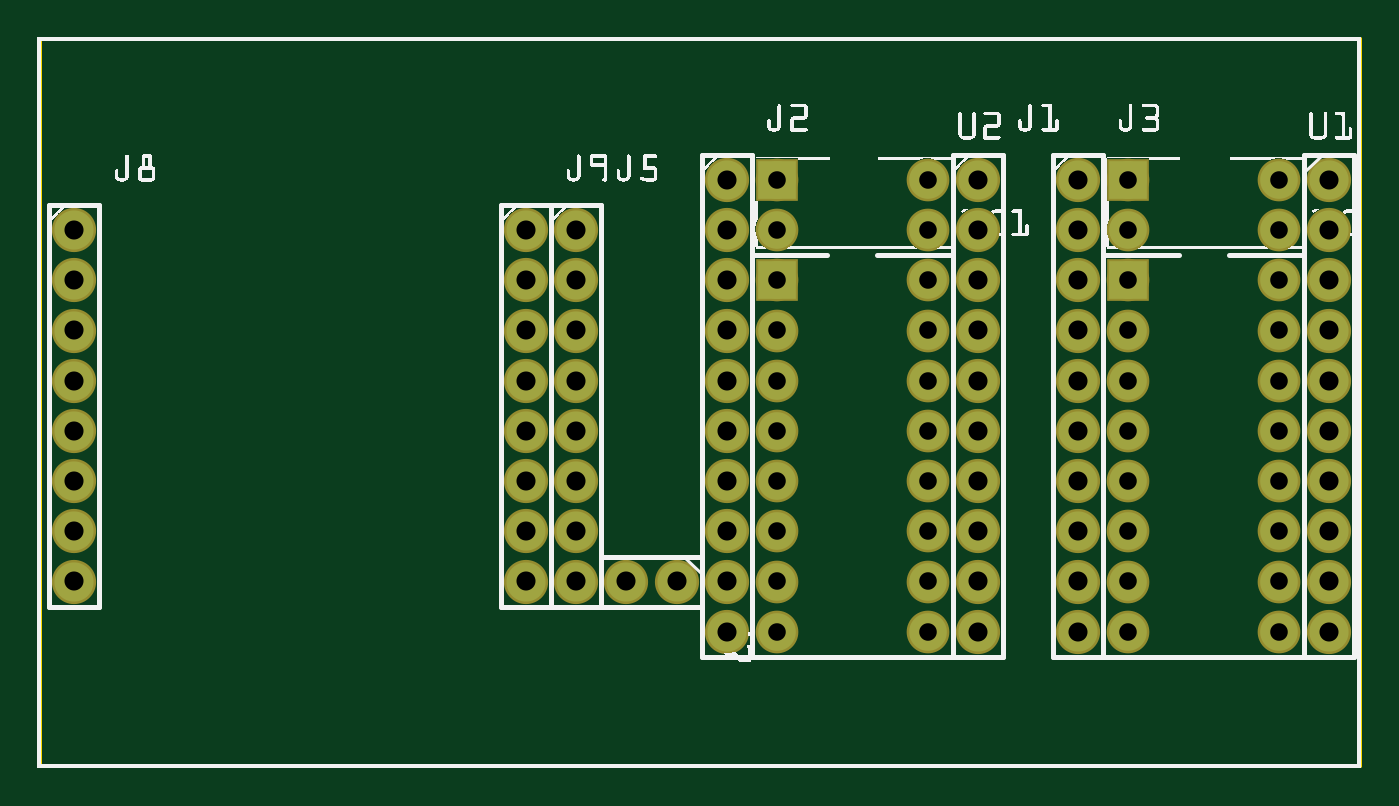
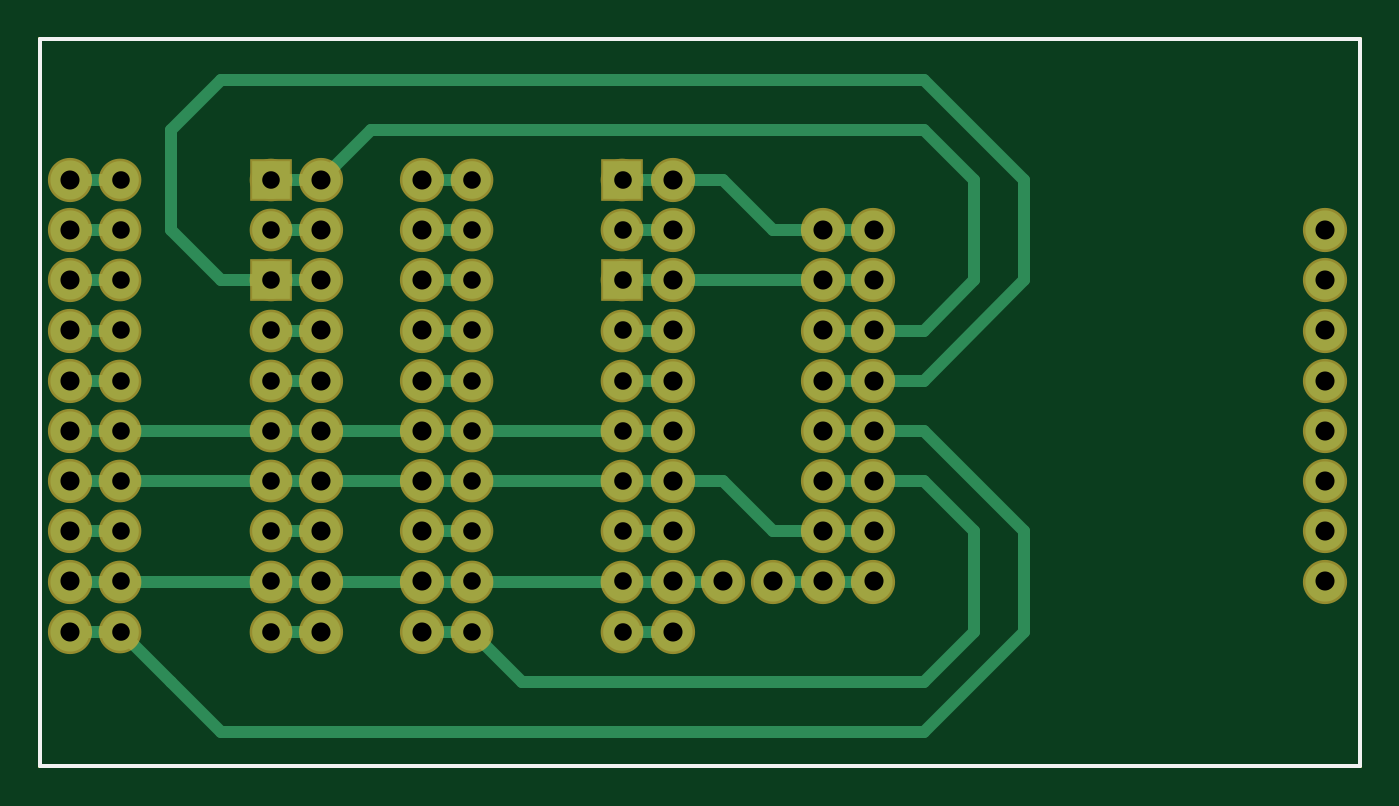
Circuit board: 8 layer files. Board 66.8 x 36.8 mm.
- outline: PCB actuator_contour.gm1 (370 bytes)
- bottom_copper: PCB actuator_copperBottom.gbl (4986 bytes)
- top_copper: PCB actuator_copperTop.gtl (1877 bytes)
- drill: PCB actuator_drill.txt (1717 bytes)
- bottom_mask: PCB actuator_maskBottom.gbs (1857 bytes)
- top_mask: PCB actuator_maskTop.gts (1873 bytes)
- bottom_silk: PCB actuator_silkBottom.gbo (360 bytes)
- top_silk: PCB actuator_silkTop.gto (134443 bytes)

=== outline: PCB actuator_contour.gm1 ===
G04 MADE WITH FRITZING*
G04 WWW.FRITZING.ORG*
G04 DOUBLE SIDED*
G04 HOLES PLATED*
G04 CONTOUR ON CENTER OF CONTOUR VECTOR*
%ASAXBY*%
%FSLAX23Y23*%
%MOIN*%
%OFA0B0*%
%SFA1.0B1.0*%
%ADD10R,2.637800X1.456690*%
%ADD11C,0.008000*%
%ADD10C,0.008*%
%LNCONTOUR*%
G90*
G70*
G54D10*
G54D11*
X4Y1453D02*
X2634Y1453D01*
X2634Y4D01*
X4Y4D01*
X4Y1453D01*
D02*
G04 End of contour*
M02*
=== bottom_copper: PCB actuator_copperBottom.gbl ===
G04 MADE WITH FRITZING*
G04 WWW.FRITZING.ORG*
G04 DOUBLE SIDED*
G04 HOLES PLATED*
G04 CONTOUR ON CENTER OF CONTOUR VECTOR*
%ASAXBY*%
%FSLAX23Y23*%
%MOIN*%
%OFA0B0*%
%SFA1.0B1.0*%
%ADD10C,0.075000*%
%ADD11C,0.078000*%
%ADD12R,0.075000X0.075000*%
%ADD13C,0.024000*%
%LNCOPPER0*%
G90*
G70*
G54D10*
X1473Y972D03*
X1773Y972D03*
X1473Y872D03*
X1773Y872D03*
X1473Y772D03*
X1773Y772D03*
X1473Y672D03*
X1773Y672D03*
X1473Y572D03*
X1773Y572D03*
X1473Y472D03*
X1773Y472D03*
X1473Y372D03*
X1773Y372D03*
X1473Y272D03*
X1773Y272D03*
X2173Y972D03*
X2473Y972D03*
X2173Y872D03*
X2473Y872D03*
X2173Y772D03*
X2473Y772D03*
X2173Y672D03*
X2473Y672D03*
X2173Y572D03*
X2473Y572D03*
X2173Y472D03*
X2473Y472D03*
X2173Y372D03*
X2473Y372D03*
X2173Y272D03*
X2473Y272D03*
G54D11*
X73Y1072D03*
X73Y972D03*
X73Y872D03*
X73Y772D03*
X73Y672D03*
X73Y572D03*
X73Y472D03*
X73Y372D03*
X973Y1072D03*
X973Y972D03*
X973Y872D03*
X973Y772D03*
X973Y672D03*
X973Y572D03*
X973Y472D03*
X973Y372D03*
X1273Y372D03*
X1173Y372D03*
X1073Y1072D03*
X1073Y972D03*
X1073Y872D03*
X1073Y772D03*
X1073Y672D03*
X1073Y572D03*
X1073Y472D03*
X1073Y372D03*
X1373Y1172D03*
X1373Y1072D03*
X1373Y972D03*
X1373Y872D03*
X1373Y772D03*
X1373Y672D03*
X1373Y572D03*
X1373Y472D03*
X1373Y372D03*
X1373Y272D03*
X1873Y1172D03*
X1873Y1072D03*
X1873Y972D03*
X1873Y872D03*
X1873Y772D03*
X1873Y672D03*
X1873Y572D03*
X1873Y472D03*
X1873Y372D03*
X1873Y272D03*
X2073Y1172D03*
X2073Y1072D03*
X2073Y972D03*
X2073Y872D03*
X2073Y772D03*
X2073Y672D03*
X2073Y572D03*
X2073Y472D03*
X2073Y372D03*
X2073Y272D03*
X2573Y1172D03*
X2573Y1072D03*
X2573Y972D03*
X2573Y872D03*
X2573Y772D03*
X2573Y672D03*
X2573Y572D03*
X2573Y472D03*
X2573Y372D03*
X2573Y272D03*
G54D10*
X2173Y1172D03*
X2473Y1172D03*
X2173Y1072D03*
X2473Y1072D03*
X1473Y1172D03*
X1773Y1172D03*
X1473Y1072D03*
X1773Y1072D03*
G54D12*
X1473Y972D03*
X2173Y972D03*
X2173Y1172D03*
X1473Y1172D03*
G54D13*
X2543Y1172D02*
X2502Y1172D01*
D02*
X2543Y1072D02*
X2502Y1072D01*
D02*
X2543Y972D02*
X2502Y972D01*
D02*
X2543Y872D02*
X2502Y872D01*
D02*
X2543Y772D02*
X2502Y772D01*
D02*
X2543Y672D02*
X2502Y672D01*
D02*
X2543Y572D02*
X2502Y572D01*
D02*
X2543Y472D02*
X2502Y472D01*
D02*
X2543Y372D02*
X2502Y372D01*
D02*
X2543Y272D02*
X2502Y272D01*
D02*
X2103Y1172D02*
X2144Y1172D01*
D02*
X2103Y1072D02*
X2144Y1072D01*
D02*
X2103Y972D02*
X2144Y972D01*
D02*
X2103Y872D02*
X2144Y872D01*
D02*
X2103Y772D02*
X2144Y772D01*
D02*
X2103Y672D02*
X2144Y672D01*
D02*
X2103Y572D02*
X2144Y572D01*
D02*
X2103Y472D02*
X2144Y472D01*
D02*
X2103Y372D02*
X2144Y372D01*
D02*
X2103Y272D02*
X2144Y272D01*
D02*
X1843Y1172D02*
X1802Y1172D01*
D02*
X1843Y1072D02*
X1802Y1072D01*
D02*
X1843Y972D02*
X1802Y972D01*
D02*
X1843Y872D02*
X1802Y872D01*
D02*
X1843Y772D02*
X1802Y772D01*
D02*
X1843Y672D02*
X1802Y672D01*
D02*
X1843Y572D02*
X1802Y572D01*
D02*
X1843Y472D02*
X1802Y472D01*
D02*
X1843Y372D02*
X1802Y372D01*
D02*
X1843Y272D02*
X1802Y272D01*
D02*
X1403Y1172D02*
X1444Y1172D01*
D02*
X1403Y1072D02*
X1444Y1072D01*
D02*
X1403Y972D02*
X1444Y972D01*
D02*
X1403Y772D02*
X1444Y772D01*
D02*
X1403Y672D02*
X1444Y672D01*
D02*
X1403Y572D02*
X1444Y572D01*
D02*
X1403Y472D02*
X1444Y472D01*
D02*
X1403Y372D02*
X1444Y372D01*
D02*
X1403Y272D02*
X1444Y272D01*
D02*
X1744Y672D02*
X1502Y672D01*
D02*
X1744Y572D02*
X1502Y572D01*
D02*
X2043Y672D02*
X1903Y672D01*
D02*
X2043Y572D02*
X1903Y572D01*
D02*
X2444Y672D02*
X2202Y672D01*
D02*
X2444Y572D02*
X2202Y572D01*
D02*
X1343Y572D02*
X1273Y572D01*
D02*
X1173Y472D02*
X1103Y472D01*
D02*
X1273Y572D02*
X1173Y472D01*
D02*
X1444Y872D02*
X1403Y872D01*
D02*
X2202Y372D02*
X2444Y372D01*
D02*
X1903Y372D02*
X2043Y372D01*
D02*
X1502Y372D02*
X1744Y372D01*
D02*
X1303Y372D02*
X1343Y372D01*
D02*
X1143Y372D02*
X1103Y372D01*
D02*
X1173Y1072D02*
X1103Y1072D01*
D02*
X1273Y1172D02*
X1173Y1072D01*
D02*
X1343Y1172D02*
X1273Y1172D01*
D02*
X1343Y972D02*
X1103Y972D01*
D02*
X1043Y1072D02*
X1003Y1072D01*
D02*
X1043Y972D02*
X1003Y972D01*
D02*
X1043Y872D02*
X1003Y872D01*
D02*
X1043Y772D02*
X1003Y772D01*
D02*
X1043Y672D02*
X1003Y672D01*
D02*
X1043Y572D02*
X1003Y572D01*
D02*
X1043Y472D02*
X1003Y472D01*
D02*
X1043Y372D02*
X1003Y372D01*
D02*
X673Y1172D02*
X873Y1372D01*
D02*
X673Y972D02*
X673Y1172D01*
D02*
X873Y772D02*
X673Y972D01*
D02*
X873Y1372D02*
X2273Y1372D01*
D02*
X2273Y972D02*
X2202Y972D01*
D02*
X943Y772D02*
X873Y772D01*
D02*
X2273Y1372D02*
X2373Y1272D01*
D02*
X2373Y1072D02*
X2273Y972D01*
D02*
X2373Y1272D02*
X2373Y1072D01*
D02*
X773Y972D02*
X773Y1172D01*
D02*
X773Y1172D02*
X873Y1272D01*
D02*
X873Y1272D02*
X1973Y1272D01*
D02*
X873Y872D02*
X773Y972D01*
D02*
X943Y872D02*
X873Y872D01*
D02*
X1973Y1272D02*
X2052Y1194D01*
D02*
X673Y272D02*
X873Y72D01*
D02*
X673Y472D02*
X673Y272D01*
D02*
X2273Y72D02*
X2373Y172D01*
D02*
X2373Y172D02*
X2453Y252D01*
D02*
X873Y672D02*
X673Y472D01*
D02*
X943Y672D02*
X873Y672D01*
D02*
X873Y72D02*
X2273Y72D01*
D02*
X873Y172D02*
X1673Y172D01*
D02*
X773Y272D02*
X873Y172D01*
D02*
X873Y572D02*
X773Y472D01*
D02*
X1673Y172D02*
X1753Y252D01*
D02*
X943Y572D02*
X873Y572D01*
D02*
X773Y472D02*
X773Y272D01*
G04 End of Copper0*
M02*
=== top_copper: PCB actuator_copperTop.gtl ===
G04 MADE WITH FRITZING*
G04 WWW.FRITZING.ORG*
G04 DOUBLE SIDED*
G04 HOLES PLATED*
G04 CONTOUR ON CENTER OF CONTOUR VECTOR*
%ASAXBY*%
%FSLAX23Y23*%
%MOIN*%
%OFA0B0*%
%SFA1.0B1.0*%
%ADD10C,0.078000*%
%ADD11C,0.075000*%
%ADD12R,0.075000X0.075000*%
%LNCOPPER1*%
G90*
G70*
G54D10*
X1873Y1172D03*
X1873Y1072D03*
X1873Y972D03*
X1873Y872D03*
X1873Y772D03*
X1873Y672D03*
X1873Y572D03*
X1873Y472D03*
X1873Y372D03*
X1873Y272D03*
X1373Y1172D03*
X1373Y1072D03*
X1373Y972D03*
X1373Y872D03*
X1373Y772D03*
X1373Y672D03*
X1373Y572D03*
X1373Y472D03*
X1373Y372D03*
X1373Y272D03*
X2073Y1172D03*
X2073Y1072D03*
X2073Y972D03*
X2073Y872D03*
X2073Y772D03*
X2073Y672D03*
X2073Y572D03*
X2073Y472D03*
X2073Y372D03*
X2073Y272D03*
X2573Y1172D03*
X2573Y1072D03*
X2573Y972D03*
X2573Y872D03*
X2573Y772D03*
X2573Y672D03*
X2573Y572D03*
X2573Y472D03*
X2573Y372D03*
X2573Y272D03*
G54D11*
X2173Y1172D03*
X2473Y1172D03*
X2173Y1072D03*
X2473Y1072D03*
X1473Y1172D03*
X1773Y1172D03*
X1473Y1072D03*
X1773Y1072D03*
G54D10*
X1073Y1072D03*
X1073Y972D03*
X1073Y872D03*
X1073Y772D03*
X1073Y672D03*
X1073Y572D03*
X1073Y472D03*
X1073Y372D03*
G54D11*
X1473Y972D03*
X1773Y972D03*
X1473Y872D03*
X1773Y872D03*
X1473Y772D03*
X1773Y772D03*
X1473Y672D03*
X1773Y672D03*
X1473Y572D03*
X1773Y572D03*
X1473Y472D03*
X1773Y472D03*
X1473Y372D03*
X1773Y372D03*
X1473Y272D03*
X1773Y272D03*
X2173Y972D03*
X2473Y972D03*
X2173Y872D03*
X2473Y872D03*
X2173Y772D03*
X2473Y772D03*
X2173Y672D03*
X2473Y672D03*
X2173Y572D03*
X2473Y572D03*
X2173Y472D03*
X2473Y472D03*
X2173Y372D03*
X2473Y372D03*
X2173Y272D03*
X2473Y272D03*
G54D10*
X1273Y372D03*
X1173Y372D03*
X73Y1072D03*
X73Y972D03*
X73Y872D03*
X73Y772D03*
X73Y672D03*
X73Y572D03*
X73Y472D03*
X73Y372D03*
X973Y1072D03*
X973Y972D03*
X973Y872D03*
X973Y772D03*
X973Y672D03*
X973Y572D03*
X973Y472D03*
X973Y372D03*
G54D12*
X2173Y1172D03*
X1473Y1172D03*
X1473Y972D03*
X2173Y972D03*
G04 End of Copper1*
M02*
=== drill: PCB actuator_drill.txt ===
; NON-PLATED HOLES START AT T1
; THROUGH (PLATED) HOLES START AT T100
M48
INCH
T100C0.038000
T101C0.035000
%
T100
X013729Y003723
X025729Y002723
X020729Y007723
X018729Y003723
X025729Y007723
X025729Y008723
X010729Y004723
X025729Y009723
X000729Y010723
X018729Y009723
X000729Y006723
X013729Y005723
X020729Y008723
X010729Y008723
X013729Y006723
X013729Y009723
X010729Y009723
X010729Y003723
X025729Y010723
X009729Y010723
X000729Y009723
X000729Y004723
X000729Y005723
X009729Y009723
X012729Y003723
X020729Y003723
X009729Y004723
X009729Y008723
X000729Y003723
X025729Y004723
X018729Y006723
X009729Y007723
X010729Y010723
X018729Y004723
X013729Y010723
X025729Y005723
X010729Y006723
X020729Y005723
X020729Y004723
X013729Y002723
X010729Y005723
X025729Y003723
X018729Y008723
X013729Y007723
X009729Y003723
X009729Y006723
X018729Y010723
X018729Y007723
X000729Y007723
X013729Y011723
X000729Y008723
X011729Y003723
X025729Y006723
X020729Y009723
X009729Y005723
X013729Y004723
X020729Y002723
X018729Y005723
X010729Y007723
X013729Y008723
X020729Y010723
X018729Y011723
X025729Y011723
X020729Y006723
X020729Y011723
X018729Y002723
T101
X021729Y010723
X024729Y008723
X017729Y006723
X014729Y005723
X021729Y005723
X024729Y011723
X014729Y006723
X014729Y008723
X021729Y006723
X017729Y004723
X014729Y011723
X021729Y008723
X021729Y003723
X021729Y007723
X014729Y003723
X017729Y009723
X014729Y004723
X014729Y002723
X017729Y002723
X014729Y007723
X024729Y007723
X017729Y007723
X021729Y011723
X017729Y010723
X024729Y005723
X024729Y010723
X024729Y004723
X024729Y003723
X017729Y003723
X024729Y009723
X024729Y002723
X024729Y006723
X017729Y008723
X014729Y009723
X017729Y005723
X021729Y002723
X017729Y011723
X021729Y004723
X021729Y009723
X014729Y010723
T00
M30

=== bottom_mask: PCB actuator_maskBottom.gbs ===
G04 MADE WITH FRITZING*
G04 WWW.FRITZING.ORG*
G04 DOUBLE SIDED*
G04 HOLES PLATED*
G04 CONTOUR ON CENTER OF CONTOUR VECTOR*
%ASAXBY*%
%FSLAX23Y23*%
%MOIN*%
%OFA0B0*%
%SFA1.0B1.0*%
%ADD10C,0.085000*%
%ADD11C,0.088000*%
%ADD12R,0.085000X0.085000*%
%LNMASK0*%
G90*
G70*
G54D10*
X1473Y972D03*
X1773Y972D03*
X1473Y872D03*
X1773Y872D03*
X1473Y772D03*
X1773Y772D03*
X1473Y672D03*
X1773Y672D03*
X1473Y572D03*
X1773Y572D03*
X1473Y472D03*
X1773Y472D03*
X1473Y372D03*
X1773Y372D03*
X1473Y272D03*
X1773Y272D03*
X2173Y972D03*
X2473Y972D03*
X2173Y872D03*
X2473Y872D03*
X2173Y772D03*
X2473Y772D03*
X2173Y672D03*
X2473Y672D03*
X2173Y572D03*
X2473Y572D03*
X2173Y472D03*
X2473Y472D03*
X2173Y372D03*
X2473Y372D03*
X2173Y272D03*
X2473Y272D03*
G54D11*
X1373Y1172D03*
X1373Y1072D03*
X1373Y972D03*
X1373Y872D03*
X1373Y772D03*
X1373Y672D03*
X1373Y572D03*
X1373Y472D03*
X1373Y372D03*
X1373Y272D03*
X1873Y1172D03*
X1873Y1072D03*
X1873Y972D03*
X1873Y872D03*
X1873Y772D03*
X1873Y672D03*
X1873Y572D03*
X1873Y472D03*
X1873Y372D03*
X1873Y272D03*
X2073Y1172D03*
X2073Y1072D03*
X2073Y972D03*
X2073Y872D03*
X2073Y772D03*
X2073Y672D03*
X2073Y572D03*
X2073Y472D03*
X2073Y372D03*
X2073Y272D03*
X2573Y1172D03*
X2573Y1072D03*
X2573Y972D03*
X2573Y872D03*
X2573Y772D03*
X2573Y672D03*
X2573Y572D03*
X2573Y472D03*
X2573Y372D03*
X2573Y272D03*
X73Y1072D03*
X73Y972D03*
X73Y872D03*
X73Y772D03*
X73Y672D03*
X73Y572D03*
X73Y472D03*
X73Y372D03*
X973Y1072D03*
X973Y972D03*
X973Y872D03*
X973Y772D03*
X973Y672D03*
X973Y572D03*
X973Y472D03*
X973Y372D03*
X1273Y372D03*
X1173Y372D03*
X1073Y1072D03*
X1073Y972D03*
X1073Y872D03*
X1073Y772D03*
X1073Y672D03*
X1073Y572D03*
X1073Y472D03*
X1073Y372D03*
G54D10*
X2173Y1172D03*
X2473Y1172D03*
X2173Y1072D03*
X2473Y1072D03*
X1473Y1172D03*
X1773Y1172D03*
X1473Y1072D03*
X1773Y1072D03*
G54D12*
X1473Y972D03*
X2173Y972D03*
X2173Y1172D03*
X1473Y1172D03*
G04 End of Mask0*
M02*
=== top_mask: PCB actuator_maskTop.gts ===
G04 MADE WITH FRITZING*
G04 WWW.FRITZING.ORG*
G04 DOUBLE SIDED*
G04 HOLES PLATED*
G04 CONTOUR ON CENTER OF CONTOUR VECTOR*
%ASAXBY*%
%FSLAX23Y23*%
%MOIN*%
%OFA0B0*%
%SFA1.0B1.0*%
%ADD10C,0.088000*%
%ADD11C,0.085000*%
%ADD12R,0.085000X0.085000*%
%LNMASK1*%
G90*
G70*
G54D10*
X1873Y1172D03*
X1873Y1072D03*
X1873Y972D03*
X1873Y872D03*
X1873Y772D03*
X1873Y672D03*
X1873Y572D03*
X1873Y472D03*
X1873Y372D03*
X1873Y272D03*
X1373Y1172D03*
X1373Y1072D03*
X1373Y972D03*
X1373Y872D03*
X1373Y772D03*
X1373Y672D03*
X1373Y572D03*
X1373Y472D03*
X1373Y372D03*
X1373Y272D03*
X2073Y1172D03*
X2073Y1072D03*
X2073Y972D03*
X2073Y872D03*
X2073Y772D03*
X2073Y672D03*
X2073Y572D03*
X2073Y472D03*
X2073Y372D03*
X2073Y272D03*
X2573Y1172D03*
X2573Y1072D03*
X2573Y972D03*
X2573Y872D03*
X2573Y772D03*
X2573Y672D03*
X2573Y572D03*
X2573Y472D03*
X2573Y372D03*
X2573Y272D03*
G54D11*
X2173Y1172D03*
X2473Y1172D03*
X2173Y1072D03*
X2473Y1072D03*
X1473Y1172D03*
X1773Y1172D03*
X1473Y1072D03*
X1773Y1072D03*
G54D10*
X1073Y1072D03*
X1073Y972D03*
X1073Y872D03*
X1073Y772D03*
X1073Y672D03*
X1073Y572D03*
X1073Y472D03*
X1073Y372D03*
G54D11*
X1473Y972D03*
X1773Y972D03*
X1473Y872D03*
X1773Y872D03*
X1473Y772D03*
X1773Y772D03*
X1473Y672D03*
X1773Y672D03*
X1473Y572D03*
X1773Y572D03*
X1473Y472D03*
X1773Y472D03*
X1473Y372D03*
X1773Y372D03*
X1473Y272D03*
X1773Y272D03*
X2173Y972D03*
X2473Y972D03*
X2173Y872D03*
X2473Y872D03*
X2173Y772D03*
X2473Y772D03*
X2173Y672D03*
X2473Y672D03*
X2173Y572D03*
X2473Y572D03*
X2173Y472D03*
X2473Y472D03*
X2173Y372D03*
X2473Y372D03*
X2173Y272D03*
X2473Y272D03*
G54D10*
X1273Y372D03*
X1173Y372D03*
X73Y1072D03*
X73Y972D03*
X73Y872D03*
X73Y772D03*
X73Y672D03*
X73Y572D03*
X73Y472D03*
X73Y372D03*
X973Y1072D03*
X973Y972D03*
X973Y872D03*
X973Y772D03*
X973Y672D03*
X973Y572D03*
X973Y472D03*
X973Y372D03*
G54D12*
X2173Y1172D03*
X1473Y1172D03*
X1473Y972D03*
X2173Y972D03*
G04 End of Mask1*
M02*
=== bottom_silk: PCB actuator_silkBottom.gbo ===
G04 MADE WITH FRITZING*
G04 WWW.FRITZING.ORG*
G04 DOUBLE SIDED*
G04 HOLES PLATED*
G04 CONTOUR ON CENTER OF CONTOUR VECTOR*
%ASAXBY*%
%FSLAX23Y23*%
%MOIN*%
%OFA0B0*%
%SFA1.0B1.0*%
%ADD10R,2.637800X1.456690X2.621800X1.440690*%
%ADD11C,0.008000*%
%LNSILK0*%
G90*
G70*
G54D11*
X4Y1453D02*
X2634Y1453D01*
X2634Y4D01*
X4Y4D01*
X4Y1453D01*
D02*
G04 End of Silk0*
M02*
=== top_silk: PCB actuator_silkTop.gto (134443 bytes, source omitted) ===
